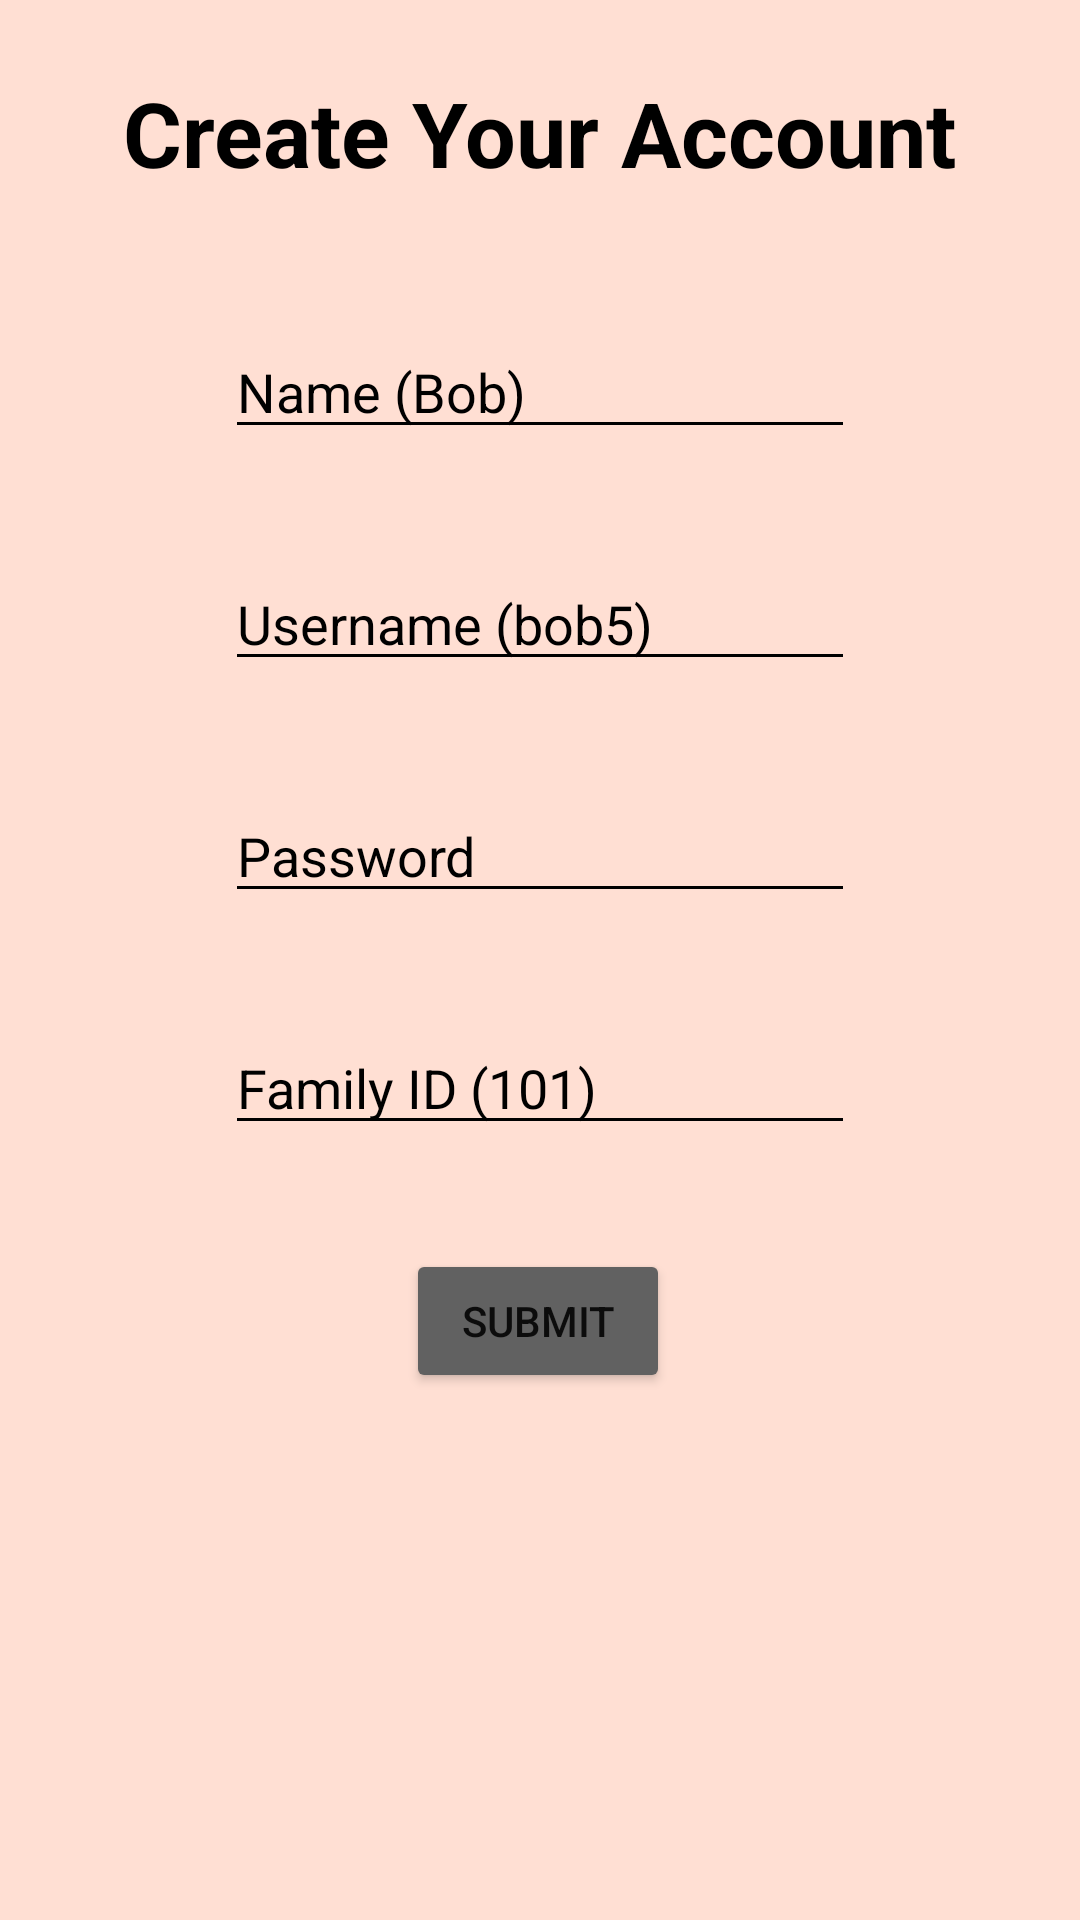

Produce the Android XML layout that renders to this screen, including the resource entries it uses.
<!-- AndroidManifest.xml: application theme Theme.SimpleLoginApp -->
<!-- res/layout/activity_2.xml -->
<?xml version="1.0" encoding="utf-8"?>
<androidx.constraintlayout.widget.ConstraintLayout xmlns:android="http://schemas.android.com/apk/res/android"
    xmlns:app="http://schemas.android.com/apk/res-auto"
    xmlns:tools="http://schemas.android.com/tools"
    android:layout_width="match_parent"
    android:layout_height="match_parent"
    android:background="#FFDFD3"
    tools:context=".Activity2">

    <TextView
        android:id="@+id/tcCreate"
        android:layout_width="wrap_content"
        android:layout_height="wrap_content"
        android:layout_marginTop="24dp"
        android:text="@string/create_your_account"
        android:textColor="#000000"
        android:textSize="30sp"
        android:textStyle="bold"
        app:layout_constraintEnd_toEndOf="parent"
        app:layout_constraintStart_toStartOf="parent"
        app:layout_constraintTop_toTopOf="parent" />

    <EditText
        android:id="@+id/txtName"
        android:layout_width="wrap_content"
        android:layout_height="wrap_content"
        android:layout_marginTop="44dp"
        android:autofillHints=""
        android:backgroundTint="@color/black"
        android:ems="10"
        android:hint="@string/name_bob"
        android:inputType="textPersonName"
        android:textColor="#000000"
        app:layout_constraintEnd_toEndOf="parent"
        app:layout_constraintStart_toStartOf="parent"
        app:layout_constraintTop_toBottomOf="@+id/tcCreate" />

    <EditText
        android:id="@+id/txtUsername"
        android:layout_width="wrap_content"
        android:layout_height="wrap_content"
        android:layout_marginTop="36dp"
        android:autofillHints=""
        android:ems="10"
        android:hint="@string/username_bob5"
        android:inputType="textPersonName"
        android:textColor="#000000"
        android:backgroundTint="@color/black"
        app:layout_constraintEnd_toEndOf="parent"
        app:layout_constraintStart_toStartOf="parent"
        app:layout_constraintTop_toBottomOf="@+id/txtName" />

    <EditText
        android:id="@+id/txtPassword"
        android:layout_width="wrap_content"
        android:layout_height="wrap_content"
        android:layout_marginTop="36dp"
        android:autofillHints=""
        android:ems="10"
        android:hint="@string/password"
        android:inputType="textPassword"
        android:textColor="#000000"
        android:backgroundTint="@color/black"
        app:layout_constraintEnd_toEndOf="parent"
        app:layout_constraintStart_toStartOf="parent"
        app:layout_constraintTop_toBottomOf="@+id/txtUsername" />

    <Button
        android:id="@+id/btnSubmit"
        android:layout_width="wrap_content"
        android:layout_height="wrap_content"
        android:layout_marginTop="112dp"
        android:focusable="true"
        android:text="@string/_submit"
        app:backgroundTint="#616161"
        app:layout_constraintEnd_toEndOf="parent"
        app:layout_constraintHorizontal_bias="0.498"
        app:layout_constraintStart_toStartOf="parent"
        app:layout_constraintTop_toBottomOf="@+id/txtPassword" />

    <TextView
        android:id="@+id/txtResult"
        android:layout_width="wrap_content"
        android:layout_height="wrap_content"
        android:layout_marginTop="32dp"
        android:textSize="30sp"
        android:gravity="center"
        app:layout_constraintEnd_toEndOf="parent"
        app:layout_constraintHorizontal_bias="0.498"
        app:layout_constraintStart_toStartOf="parent"
        app:layout_constraintTop_toBottomOf="@+id/btnSubmit" />

    <EditText
        android:id="@+id/txtFamilyID"
        android:layout_width="wrap_content"
        android:layout_height="wrap_content"
        android:layout_marginTop="36dp"
        android:ems="10"
        android:hint="Family ID (101)"
        android:inputType="number"
        android:backgroundTint="@color/black"
        app:layout_constraintEnd_toEndOf="parent"
        app:layout_constraintStart_toStartOf="parent"
        app:layout_constraintTop_toBottomOf="@+id/txtPassword" />

</androidx.constraintlayout.widget.ConstraintLayout>
<!-- resources referenced by this layout -->
<resources>
  <string name="_submit">Submit</string>
  <string name="create_your_account">Create Your Account</string>
  <string name="name_bob">Name (Bob)</string>
  <string name="password">Password</string>
  <string name="username_bob5">Username (bob5)</string>
  <style name="Theme.SimpleLoginApp" parent="Theme.MaterialComponents.DayNight.DarkActionBar">
          
          <item name="colorPrimary">@color/black</item>
          <item name="colorPrimaryVariant">@color/black</item>
          <item name="colorOnPrimary">@color/white</item>
          
          <item name="colorSecondary">@color/teal_200</item>
          <item name="colorSecondaryVariant">@color/teal_700</item>
          <item name="colorOnSecondary">@color/black</item>
          
          <item name="android:statusBarColor" tools:targetApi="l">?attr/colorPrimaryVariant</item>
          
          <item name="android:textColorHint">@color/black</item>
      </style>
  <!-- not gathered from this repository: default colours our renderer supplied (Android Studio template values) -->
  <color name="teal_200">#FF03DAC5</color>
  <color name="teal_700">#FF018786</color>
  <color name="black">#FF000000</color>
  <color name="white">#FFFFFFFF</color>
</resources>
